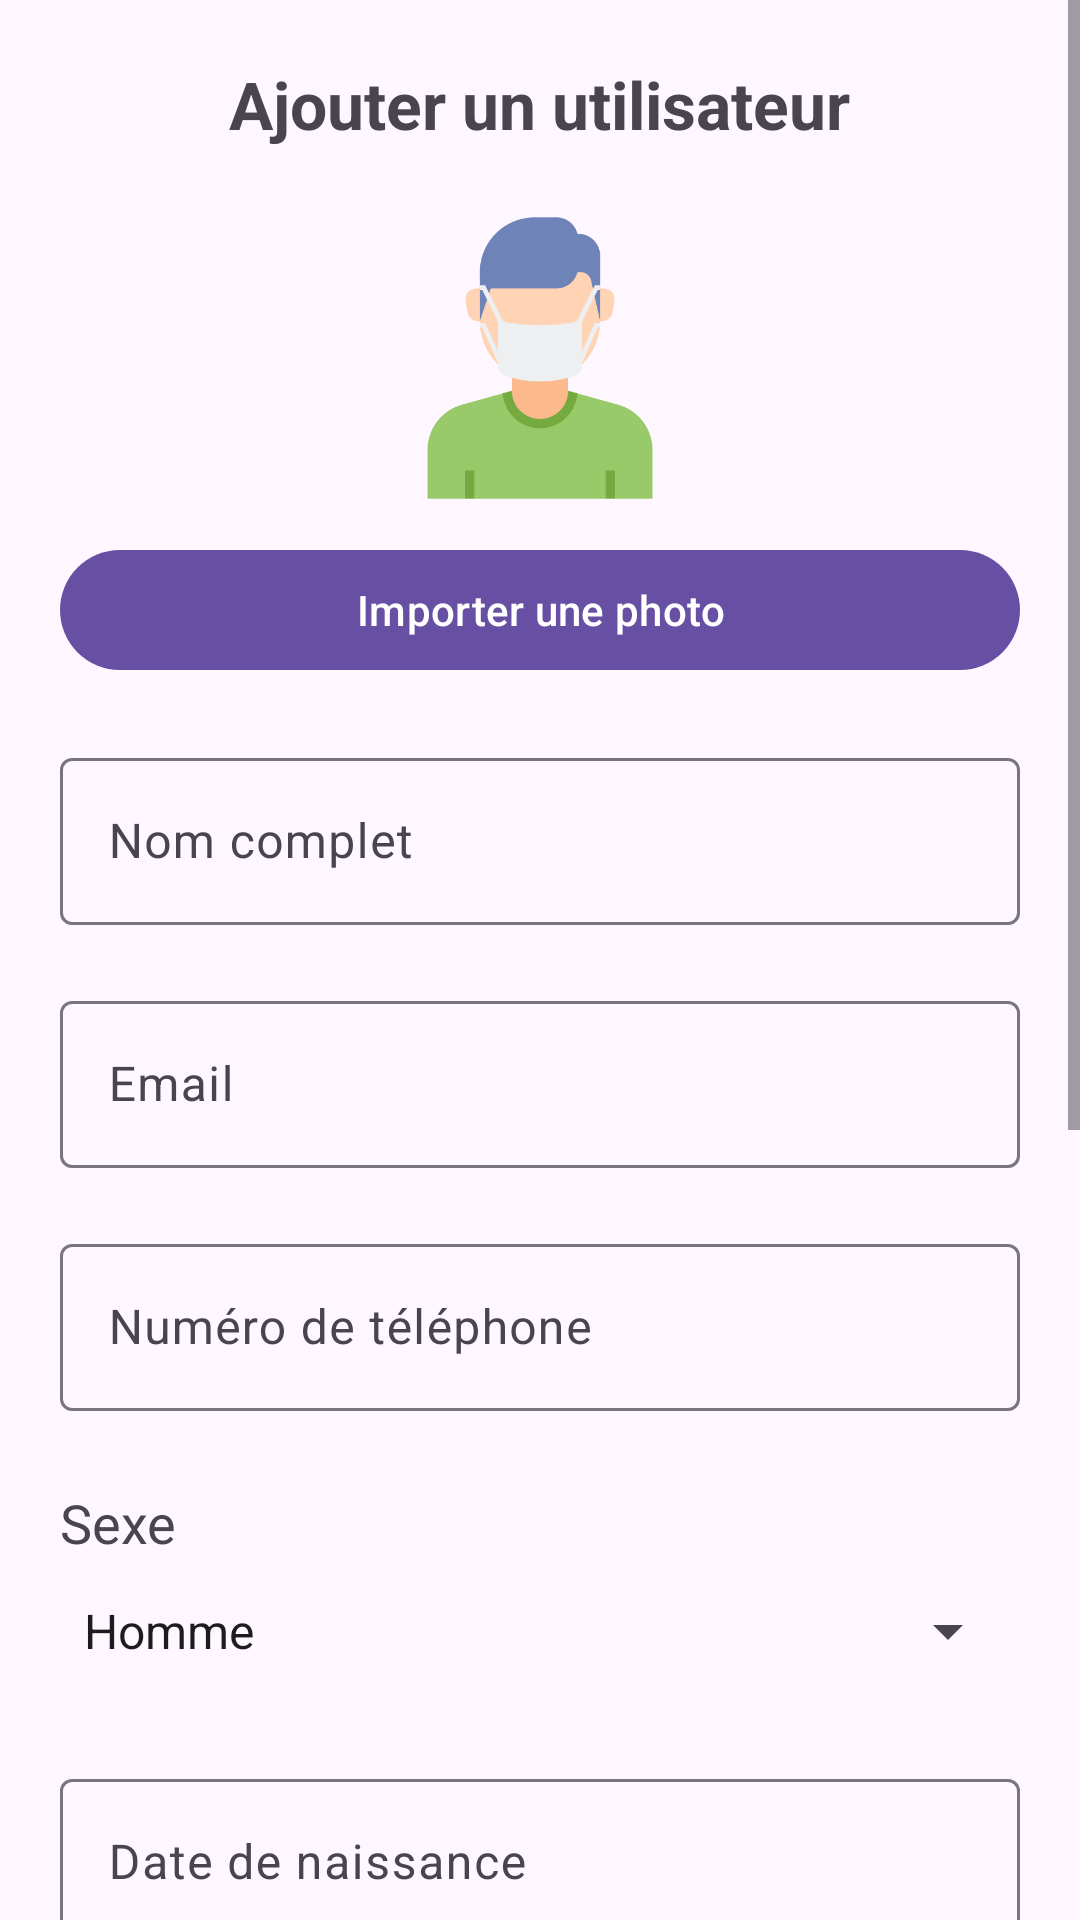

Reconstruct the res/layout file that produces this screen, plus the resources it refers to.
<!-- AndroidManifest.xml: application theme Theme.Medcin_part_PFA_Examun -->
<!-- res/layout/activity_add_user.xml -->
<?xml version="1.0" encoding="utf-8"?>
<ScrollView xmlns:android="http://schemas.android.com/apk/res/android"
    xmlns:app="http://schemas.android.com/apk/res-auto"
    android:id="@+id/main"
    android:layout_width="match_parent"
    android:layout_height="match_parent">

    <LinearLayout
        android:layout_width="match_parent"
        android:layout_height="wrap_content"
        android:orientation="vertical"
        android:padding="20dp">

        <TextView
            android:layout_width="wrap_content"
            android:layout_height="wrap_content"
            android:text="@string/ajouter_utilisateur"
            android:textSize="22sp"
            android:textStyle="bold"
            android:layout_marginBottom="20dp"
            android:layout_gravity="center_horizontal" />

        <ImageView
            android:id="@+id/iv_user_photo"
            android:layout_width="100dp"
            android:layout_height="100dp"
            android:layout_gravity="center_horizontal"
            android:scaleType="centerCrop"
            android:src="@drawable/patient"
            android:layout_marginBottom="10dp" />

        <com.google.android.material.button.MaterialButton
            android:id="@+id/btn_add_photo"
            android:layout_width="match_parent"
            android:layout_height="wrap_content"
            android:text="@string/importer_photo"
            android:layout_marginBottom="20dp"
            app:icon="@drawable/importer"
            app:iconGravity="textStart"
            app:iconPadding="10dp" />

        <com.google.android.material.textfield.TextInputLayout
            android:layout_width="match_parent"
            android:layout_height="wrap_content"
            app:hintEnabled="true"
            android:hint="@string/nom_complet">

            <com.google.android.material.textfield.TextInputEditText
                android:id="@+id/input_nom"
                android:layout_width="match_parent"
                android:layout_height="wrap_content" />
        </com.google.android.material.textfield.TextInputLayout>

        <com.google.android.material.textfield.TextInputLayout
            android:layout_width="match_parent"
            android:layout_height="wrap_content"
            android:layout_marginTop="20dp"
            android:hint="@string/email">

            <com.google.android.material.textfield.TextInputEditText
                android:id="@+id/input_email"
                android:layout_width="match_parent"
                android:layout_height="wrap_content"
                android:inputType="textEmailAddress" />
        </com.google.android.material.textfield.TextInputLayout>

        <com.google.android.material.textfield.TextInputLayout
            android:layout_width="match_parent"
            android:layout_height="wrap_content"
            android:layout_marginTop="20dp"
            android:hint="@string/telephone">

            <com.google.android.material.textfield.TextInputEditText
                android:id="@+id/input_phone"
                android:layout_width="match_parent"
                android:layout_height="wrap_content"
                android:inputType="phone" />
        </com.google.android.material.textfield.TextInputLayout>

        <TextView
            android:layout_width="wrap_content"
            android:layout_height="wrap_content"
            android:text="@string/sexe"
            android:textSize="18sp"
            android:layout_marginTop="25dp" />

        <Spinner
            android:id="@+id/spinner_sexe"
            android:layout_width="match_parent"
            android:layout_height="wrap_content"
            android:minHeight="48dp"
            android:paddingTop="12dp"
            android:paddingBottom="12dp"
            android:entries="@array/sexe_list" />

        <com.google.android.material.textfield.TextInputLayout
            android:layout_width="match_parent"
            android:layout_height="wrap_content"
            android:layout_marginTop="20dp"
            android:hint="@string/date_naissance">

            <com.google.android.material.textfield.TextInputEditText
                android:id="@+id/input_date_naissance"
                android:layout_width="match_parent"
                android:layout_height="wrap_content"
                android:focusable="false"
                android:clickable="true" />
        </com.google.android.material.textfield.TextInputLayout>

        <com.google.android.material.textfield.TextInputLayout
            android:layout_width="match_parent"
            android:layout_height="wrap_content"
            android:layout_marginTop="20dp"
            android:hint="@string/adresse">

            <com.google.android.material.textfield.TextInputEditText
                android:id="@+id/input_adresse"
                android:layout_width="match_parent"
                android:layout_height="wrap_content"
                android:inputType="textPostalAddress" />
        </com.google.android.material.textfield.TextInputLayout>

        <com.google.android.material.textfield.TextInputLayout
            android:layout_width="match_parent"
            android:layout_height="wrap_content"
            android:layout_marginTop="20dp"
            app:endIconMode="password_toggle"
            android:hint="Password">

            <com.google.android.material.textfield.TextInputEditText
                android:id="@+id/input_password"
                android:layout_width="match_parent"
                android:layout_height="wrap_content"
                android:inputType="textPassword" />
        </com.google.android.material.textfield.TextInputLayout>

        <com.google.android.material.textfield.TextInputLayout
            android:layout_width="match_parent"
            android:layout_height="wrap_content"
            android:layout_marginTop="20dp"
            app:endIconMode="password_toggle"
            android:hint="Confirm Password">

            <com.google.android.material.textfield.TextInputEditText
                android:id="@+id/input_confirm_password"
                android:layout_width="match_parent"
                android:layout_height="wrap_content"
                android:inputType="textPassword" />
        </com.google.android.material.textfield.TextInputLayout>

        <TextView
            android:layout_width="wrap_content"
            android:layout_height="wrap_content"
            android:text="@string/role"
            android:textSize="18sp"
            android:layout_marginTop="25dp" />

        <Spinner
            android:id="@+id/spinner_role"
            android:layout_width="match_parent"
            android:layout_height="wrap_content"
            android:minHeight="48dp"
            android:paddingTop="12dp"
            android:paddingBottom="12dp"
            android:entries="@array/roles_list" />

        <com.google.android.material.button.MaterialButton
            android:id="@+id/btn_save_user"
            android:layout_width="match_parent"
            android:layout_height="wrap_content"
            android:text="@string/enregistrer"
            android:layout_marginTop="30dp"
            app:cornerRadius="16dp" />

    </LinearLayout>

</ScrollView>
<!-- resources referenced by this layout -->
<resources>
  <string-array name="roles_list">
          <item>Administrateur</item>
          <item>Médecin</item>
          <item>Patient</item>
          <item>Secrétaire</item>
      </string-array>
  <string-array name="sexe_list">
          <item>Homme</item>
          <item>Femme</item>
      </string-array>
  <!-- drawable patient: png bitmap (drawable, 15645 bytes) -->
  <string name="adresse">Adresse</string>
  <string name="ajouter_utilisateur">Ajouter un utilisateur</string>
  <string name="date_naissance">Date de naissance</string>
  <string name="email">Email</string>
  <string name="enregistrer">Enregistrer</string>
  <string name="importer_photo">Importer une photo</string>
  <string name="nom_complet">Nom complet</string>
  <string name="role">Rôle</string>
  <string name="sexe">Sexe</string>
  <string name="telephone">Numéro de téléphone</string>
  <style name="Theme.Medcin_part_PFA_Examun" parent="Base.Theme.Medcin_part_PFA_Examun" />
  <style name="Base.Theme.Medcin_part_PFA_Examun" parent="Theme.Material3.DayNight.NoActionBar">
          
          
      </style>
</resources>
